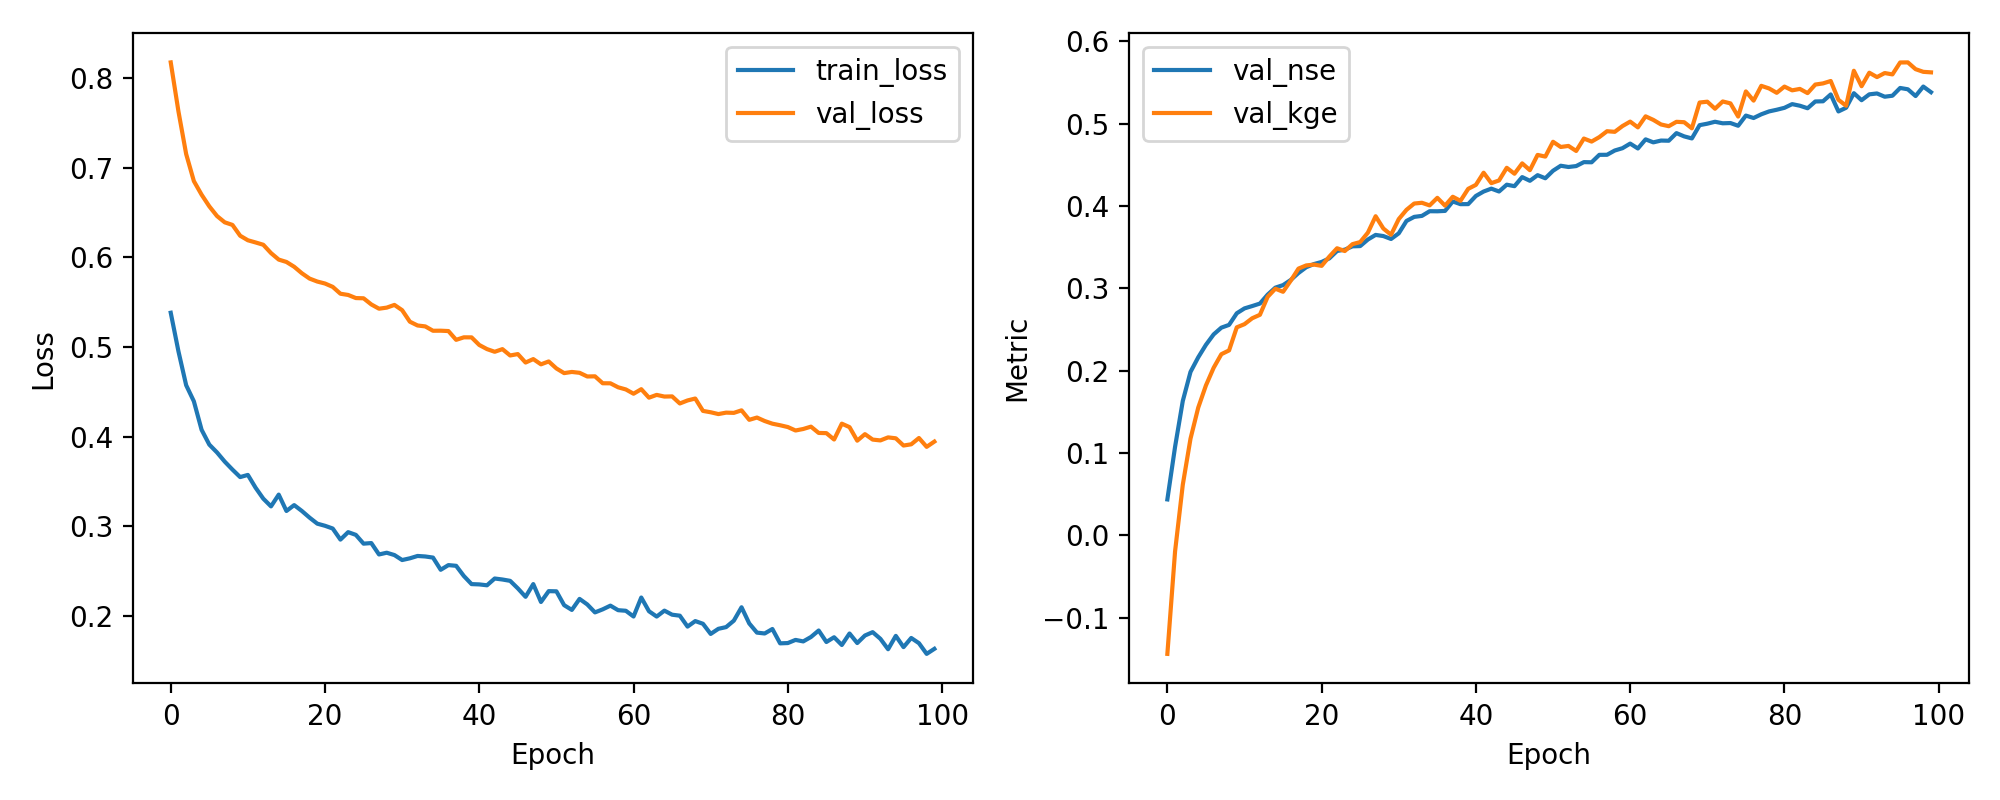

Values plotted in this chart, from the file beside it:
epoch, train_loss, val_loss, val_nse, val_kge
1, 0.5384, 0.8176, 0.04364, -0.144
2, 0.4953, 0.7629, 0.1076, -0.01945
3, 0.4575, 0.7154, 0.1632, 0.06146
4, 0.4396, 0.6852, 0.1985, 0.1174
5, 0.4078, 0.67, 0.2162, 0.1551
6, 0.3913, 0.657, 0.2315, 0.1821
7, 0.3825, 0.6462, 0.2441, 0.2035
8, 0.3723, 0.6392, 0.2523, 0.2201
9, 0.3634, 0.6363, 0.2557, 0.2247
10, 0.3551, 0.6243, 0.2698, 0.2527
11, 0.3575, 0.6192, 0.2757, 0.2566
12, 0.3432, 0.6168, 0.2786, 0.2637
13, 0.331, 0.6142, 0.2816, 0.2679
14, 0.3224, 0.6049, 0.2924, 0.2897
15, 0.3355, 0.5976, 0.3009, 0.2997
16, 0.3173, 0.595, 0.304, 0.2959
17, 0.3238, 0.5897, 0.3103, 0.3094
18, 0.3173, 0.5824, 0.3187, 0.3241
19, 0.3098, 0.5765, 0.3257, 0.3279
20, 0.3031, 0.5732, 0.3296, 0.3289
21, 0.3008, 0.571, 0.3321, 0.3274
22, 0.2977, 0.5672, 0.3365, 0.3386
23, 0.2853, 0.5596, 0.3454, 0.3488
24, 0.2937, 0.5582, 0.347, 0.3454
25, 0.2906, 0.5547, 0.3511, 0.3538
26, 0.2808, 0.5545, 0.3514, 0.3563
27, 0.2815, 0.5476, 0.3594, 0.3678
28, 0.2688, 0.5429, 0.365, 0.3877
29, 0.2707, 0.5441, 0.3636, 0.3728
30, 0.2681, 0.5471, 0.36, 0.3652
31, 0.2625, 0.5412, 0.3669, 0.3842
32, 0.2645, 0.5284, 0.3819, 0.3954
33, 0.2671, 0.5242, 0.3869, 0.4031
34, 0.2665, 0.5231, 0.3881, 0.404
35, 0.2653, 0.5183, 0.3938, 0.4008
36, 0.2517, 0.5183, 0.3937, 0.41
37, 0.2569, 0.5179, 0.3942, 0.4005
38, 0.2561, 0.5081, 0.4056, 0.4114
39, 0.2447, 0.5109, 0.4023, 0.4064
40, 0.2357, 0.5109, 0.4024, 0.421
41, 0.2354, 0.5024, 0.4123, 0.4258
42, 0.2344, 0.4978, 0.4177, 0.4405
43, 0.2419, 0.4948, 0.4212, 0.4279
44, 0.2408, 0.4978, 0.4177, 0.4311
45, 0.2393, 0.4907, 0.426, 0.4465
46, 0.2309, 0.4923, 0.4242, 0.4393
47, 0.2215, 0.4828, 0.4352, 0.4519
48, 0.2357, 0.4867, 0.4307, 0.4436
49, 0.2158, 0.4808, 0.4376, 0.4622
50, 0.2279, 0.484, 0.4338, 0.4601
51, 0.2277, 0.4762, 0.4429, 0.4781
52, 0.2122, 0.471, 0.449, 0.4718
53, 0.2069, 0.4723, 0.4475, 0.4731
54, 0.2192, 0.4714, 0.4486, 0.467
55, 0.213, 0.4673, 0.4534, 0.482
56, 0.2041, 0.4674, 0.4532, 0.4784
57, 0.2075, 0.4597, 0.4623, 0.4838
58, 0.2117, 0.4597, 0.4623, 0.491
59, 0.2066, 0.4552, 0.4675, 0.4902
60, 0.206, 0.4528, 0.4703, 0.4972
... 40 more rows
